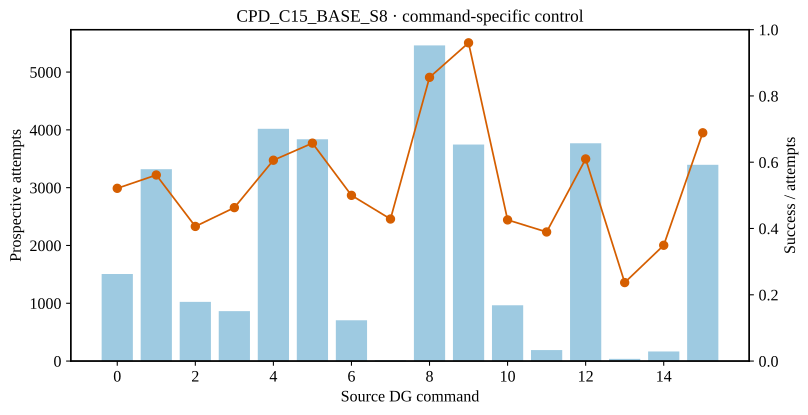

The file beside this chart, header and first rows:
source_dg_command, prospective_attempts, prospective_successes, prospective_success_fraction, reliable_outgoing_edges
0, 1506, 785.0, 0.5212, 0
1, 3320, 1864, 0.5614, 1
2, 1024, 416.0, 0.4062, 0
3, 864.0, 400.0, 0.463, 1
4, 4018, 2435, 0.606, 0
5, 3837, 2523, 0.6575, 1
6, 706.0, 353.0, 0.5, 1
7, 14.0, 6.0, 0.4286, 0
8, 5461, 4675, 0.8561, 1
9, 3746, 3597, 0.9602, 1
10, 965.0, 411.0, 0.4259, 0
11, 190.0, 74.0, 0.3895, 0
12, 3768, 2298, 0.6099, 1
13, 38.0, 9.0, 0.2368, 0
14, 166.0, 58.0, 0.3494, 0
15, 3396, 2339, 0.6888, 0
